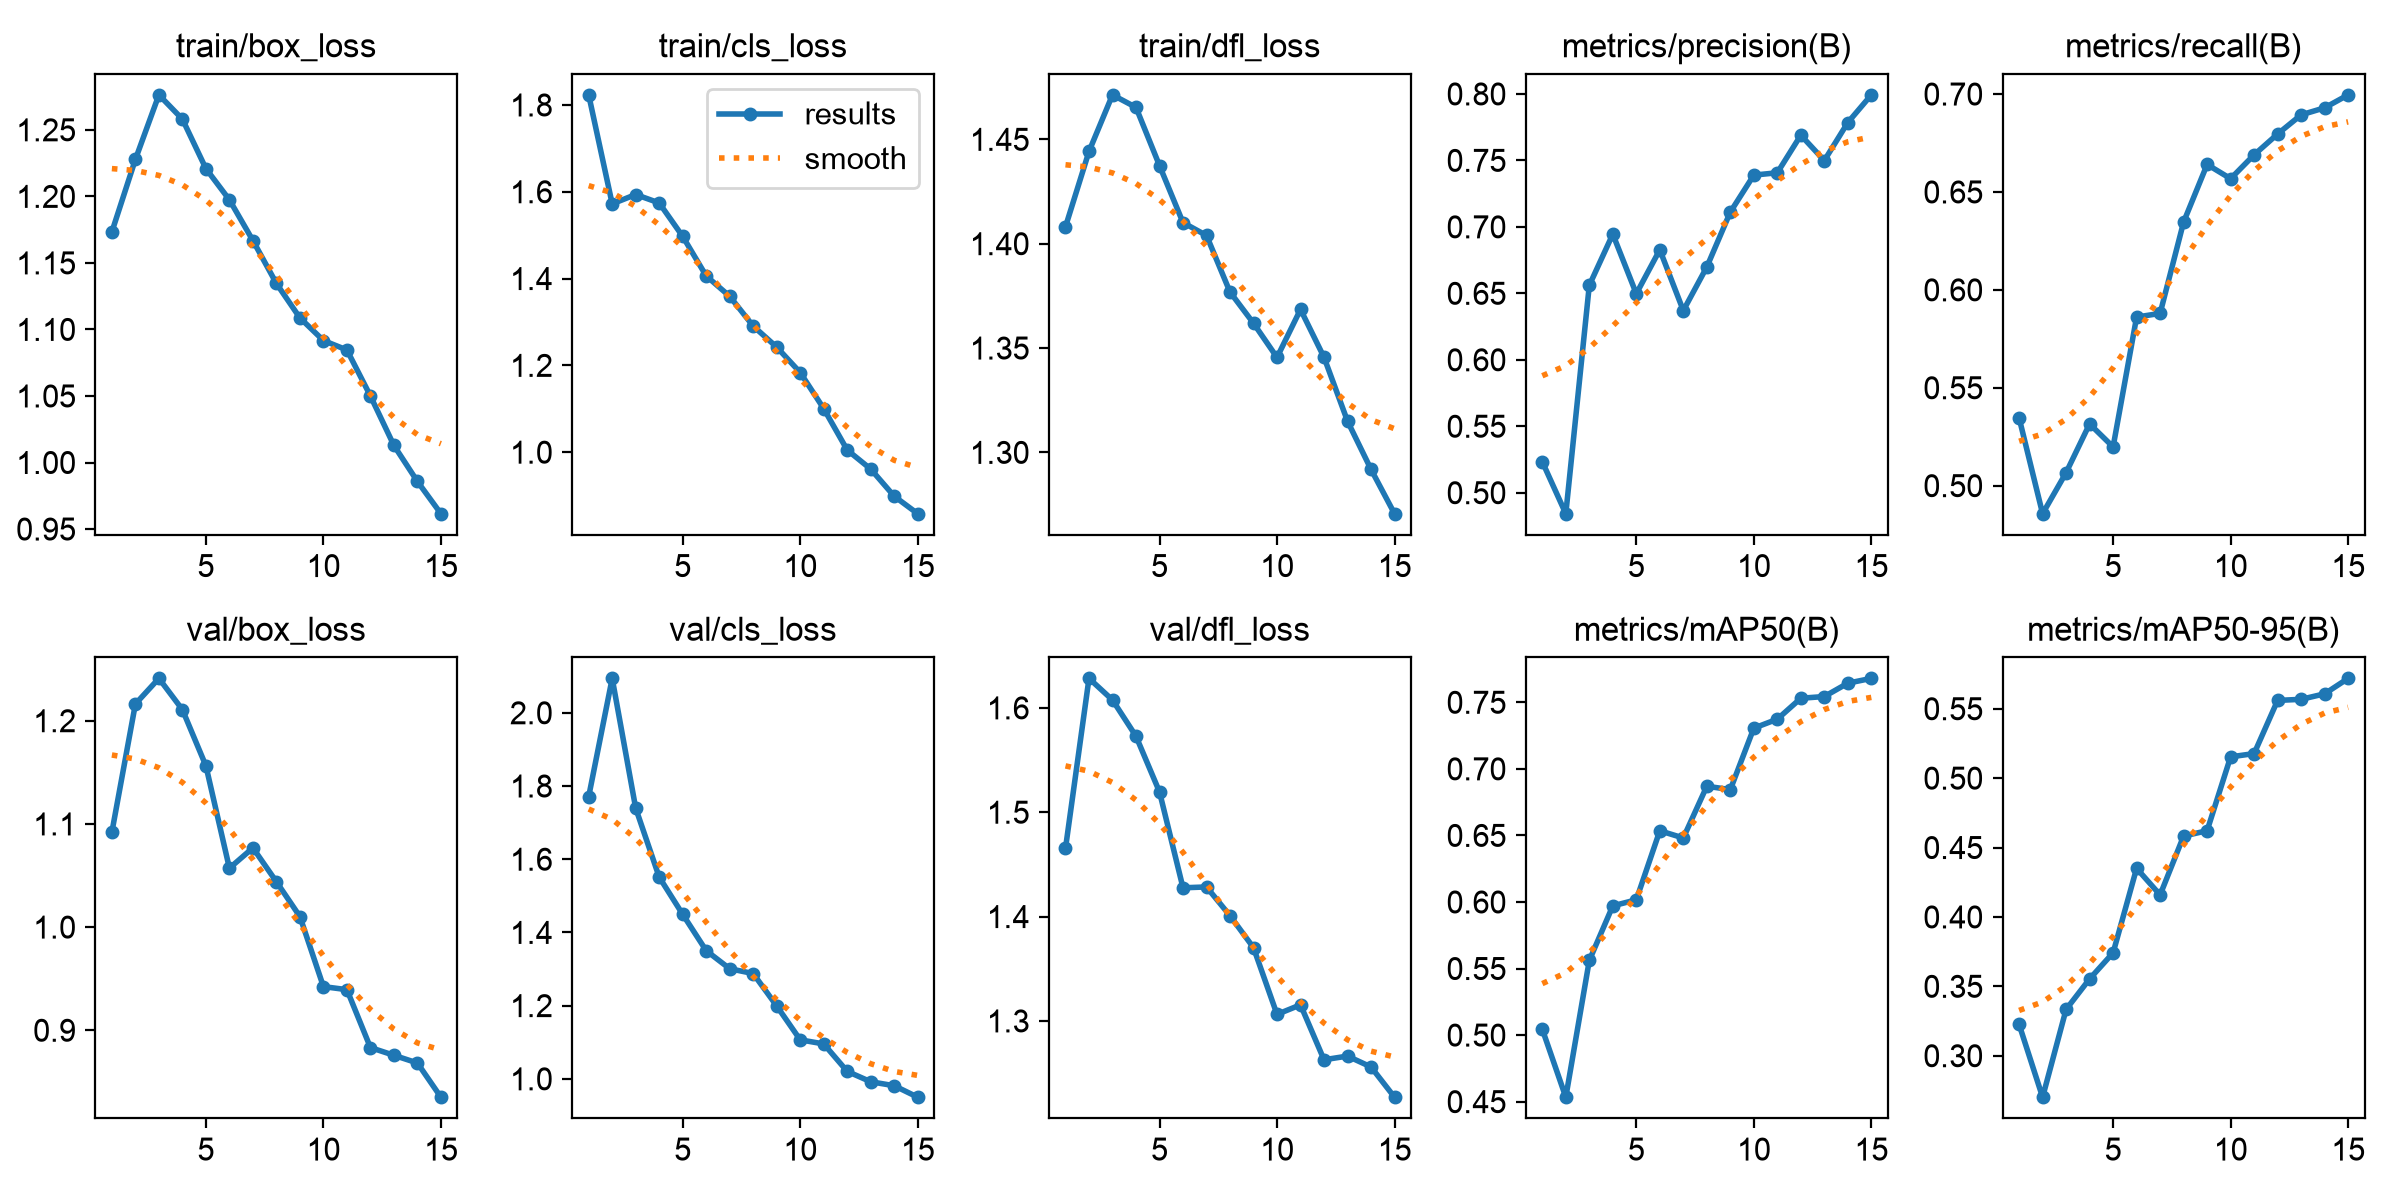

Values plotted in this chart, from the file beside it:
epoch, time, train/box_loss, train/cls_loss, train/dfl_loss, metrics/precision(B), metrics/recall(B), metrics/mAP50(B), metrics/mAP50-95(B), val/box_loss, val/cls_loss, val/dfl_loss, lr/pg0, lr/pg1, lr/pg2
1, 388.5, 1.173, 1.823, 1.408, 0.5233, 0.5346, 0.5044, 0.3226, 1.092, 1.771, 1.465, 0.0002766, 0.0002766, 0.0002766
2, 737.1, 1.228, 1.572, 1.444, 0.4842, 0.4857, 0.4533, 0.2701, 1.216, 2.094, 1.628, 0.0005176, 0.0005176, 0.0005176
3, 1009, 1.276, 1.594, 1.471, 0.656, 0.5067, 0.5561, 0.3334, 1.241, 1.739, 1.608, 0.0007221, 0.0007221, 0.0007221
4, 1184, 1.258, 1.574, 1.465, 0.6945, 0.5315, 0.5971, 0.3553, 1.211, 1.551, 1.573, 0.0006681, 0.0006681, 0.0006681
5, 1355, 1.221, 1.497, 1.437, 0.6497, 0.5198, 0.6016, 0.3741, 1.156, 1.449, 1.52, 0.0006131, 0.0006131, 0.0006131
6, 1536, 1.197, 1.406, 1.41, 0.6828, 0.5861, 0.6535, 0.435, 1.057, 1.35, 1.428, 0.0005581, 0.0005581, 0.0005581
7, 1738, 1.167, 1.359, 1.404, 0.637, 0.588, 0.6481, 0.4158, 1.077, 1.301, 1.428, 0.0005031, 0.0005031, 0.0005031
8, 1957, 1.135, 1.291, 1.377, 0.6698, 0.6346, 0.6869, 0.4583, 1.044, 1.288, 1.401, 0.0004482, 0.0004482, 0.0004482
9, 2185, 1.109, 1.242, 1.362, 0.7111, 0.664, 0.6844, 0.4621, 1.01, 1.199, 1.37, 0.0003932, 0.0003932, 0.0003932
10, 2424, 1.092, 1.183, 1.345, 0.7389, 0.6568, 0.7306, 0.5153, 0.9423, 1.107, 1.306, 0.0003382, 0.0003382, 0.0003382
11, 2664, 1.085, 1.1, 1.369, 0.7407, 0.669, 0.7373, 0.5177, 0.9394, 1.095, 1.315, 0.0002832, 0.0002832, 0.0002832
12, 2930, 1.05, 1.005, 1.346, 0.769, 0.6796, 0.753, 0.556, 0.8832, 1.02, 1.263, 0.0002282, 0.0002282, 0.0002282
13, 3158, 1.013, 0.961, 1.315, 0.7499, 0.6894, 0.7543, 0.5568, 0.8758, 0.992, 1.266, 0.0001733, 0.0001733, 0.0001733
14, 3373, 0.9858, 0.8985, 1.292, 0.7785, 0.693, 0.7644, 0.5608, 0.8683, 0.9812, 1.256, 0.0001183, 0.0001183, 0.0001183
15, 3598, 0.9615, 0.8582, 1.271, 0.7993, 0.6996, 0.768, 0.5719, 0.8351, 0.9498, 1.227, 6.3308e-05, 6.3308e-05, 6.3308e-05
